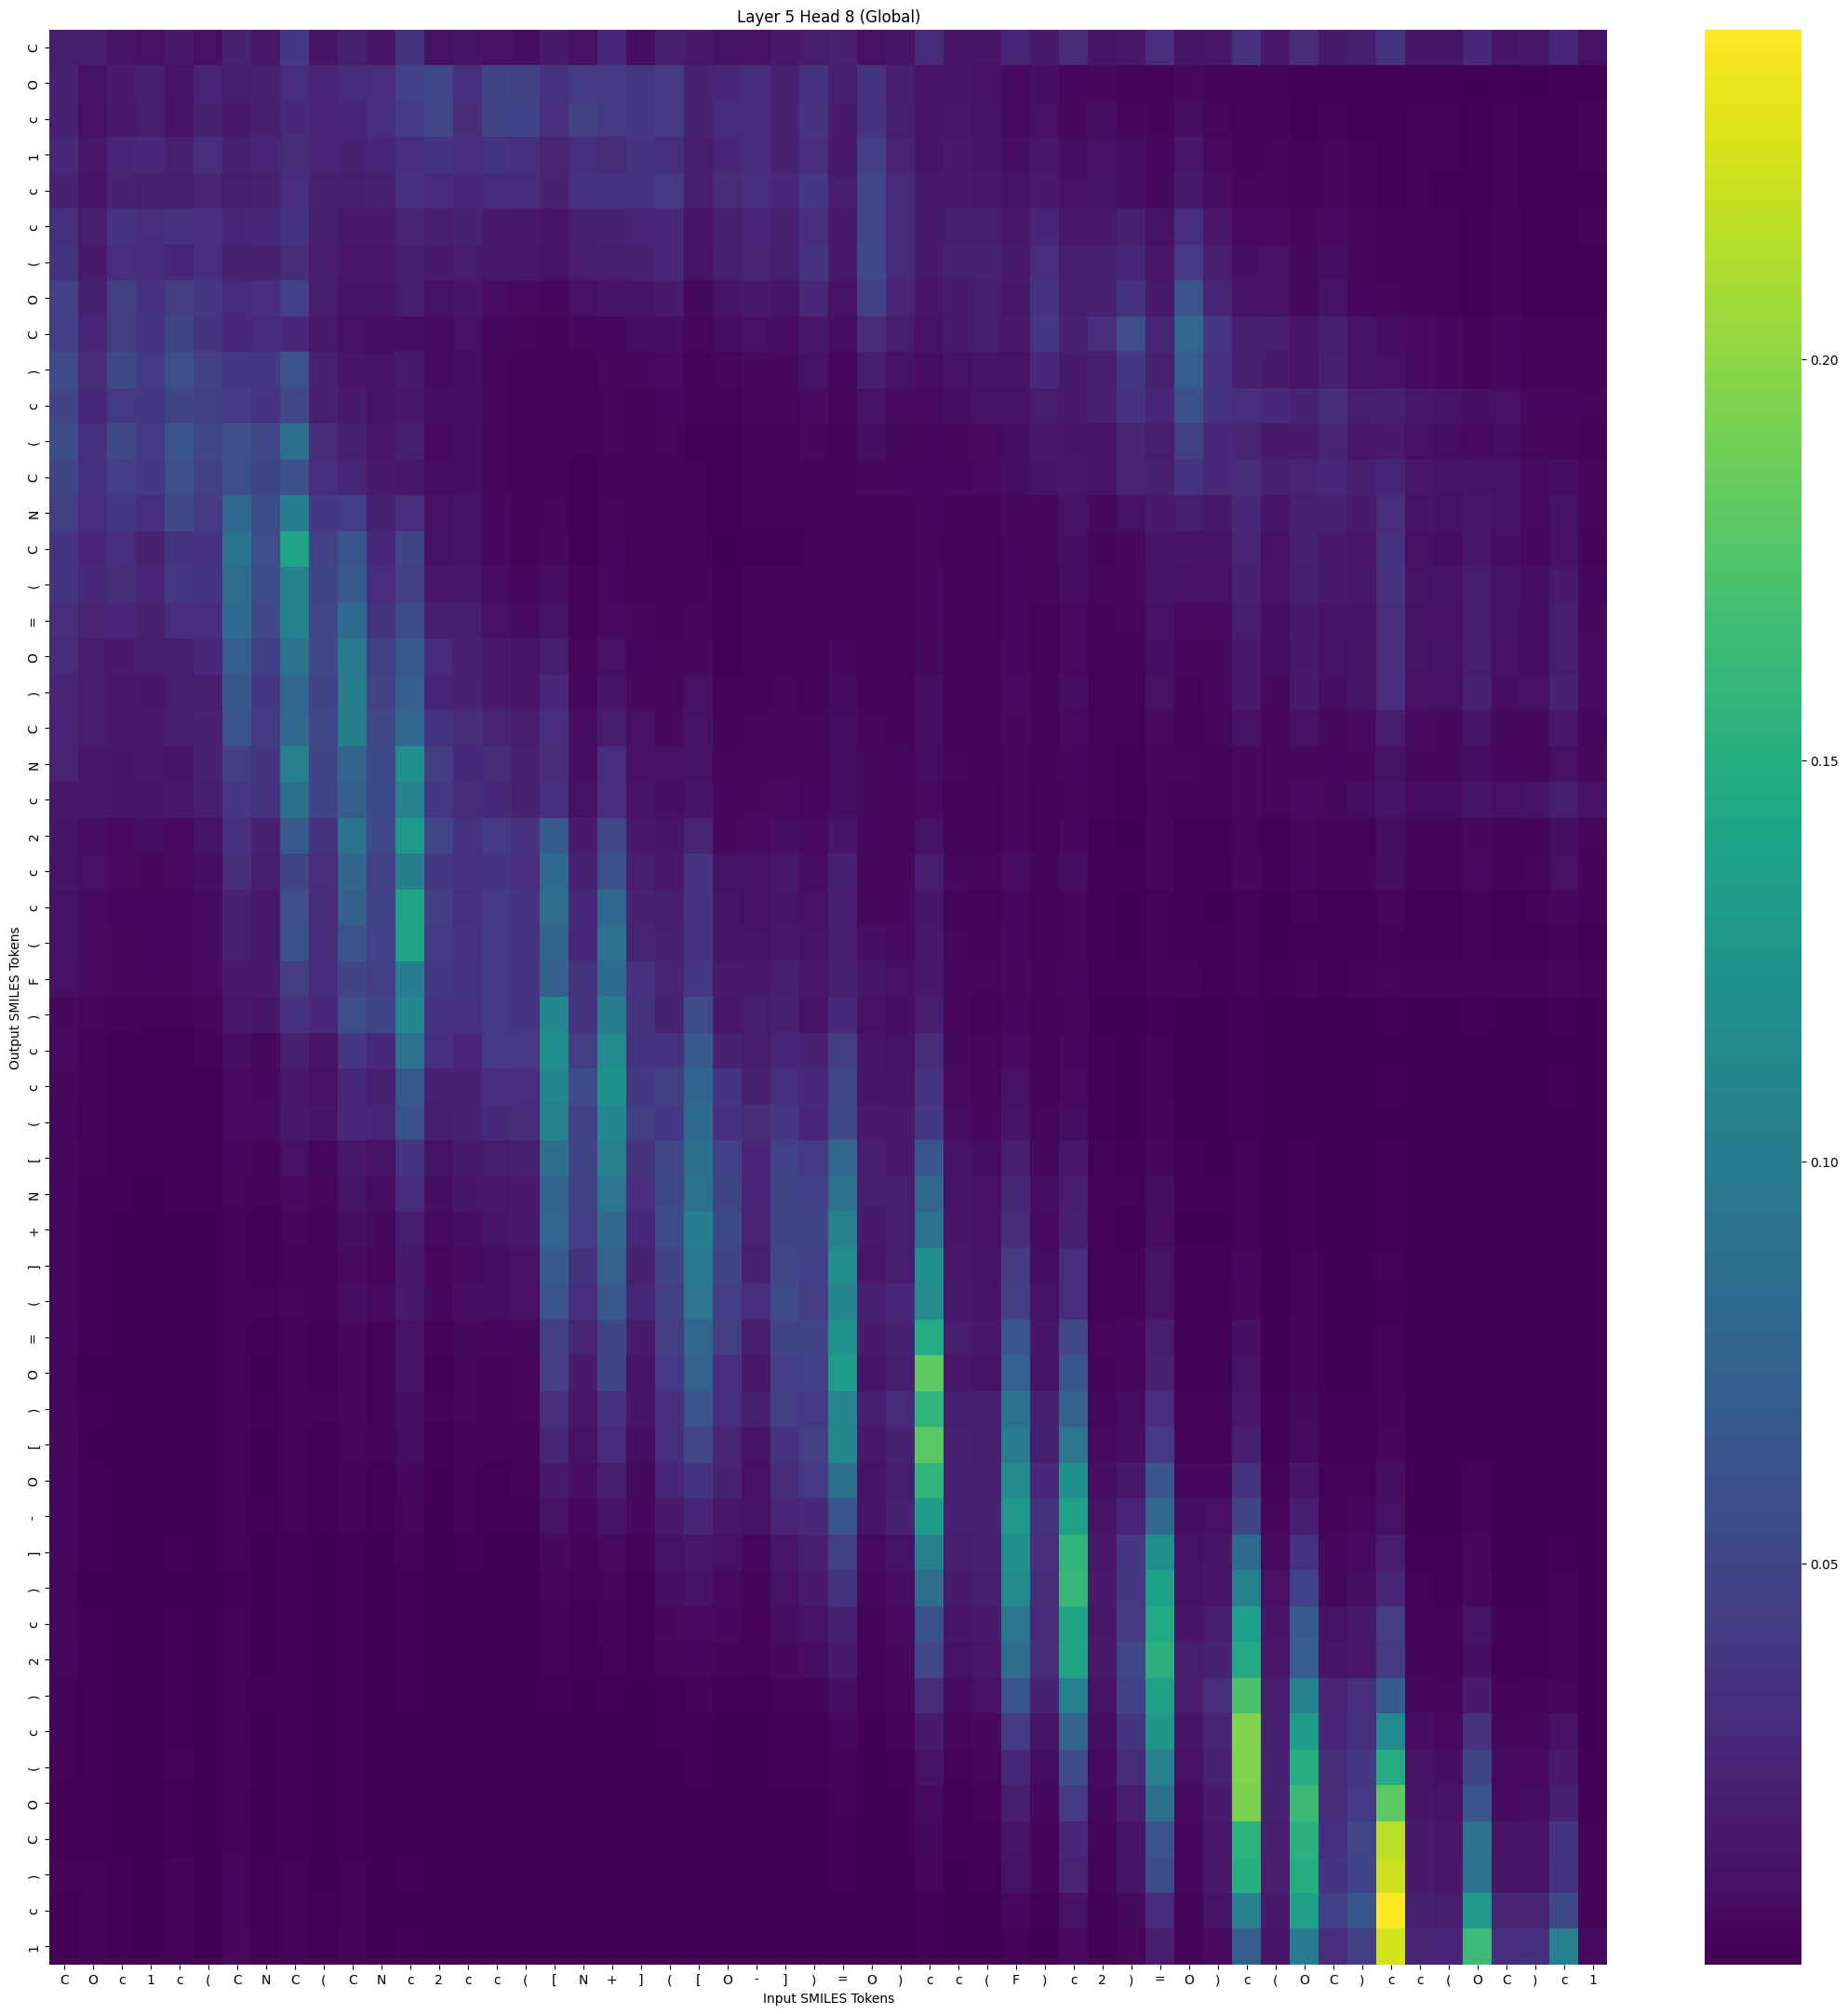

Data behind this chart, as committed beside it:
, C, O, c, 1, c, (, C, N, C, (, C, N, c, 2, c, c, (, [, N, +, ], (, [
C, 0.01819, 0.01819, 0.01292, 0.01031, 0.0168, 0.01037, 0.02295, 0.01442, 0.03784, 0.01378, 0.02077, 0.01386, 0.03573, 0.009711, 0.01216, 0.009458, 0.009099, 0.0178, 0.009564, 0.02816, 0.008344, 0.01818, 0.01669
O, 0.02344, 0.01046, 0.01772, 0.02043, 0.01172, 0.0251, 0.0196, 0.02145, 0.03111, 0.02513, 0.02891, 0.03077, 0.04586, 0.0509, 0.03339, 0.04876, 0.0462, 0.03482, 0.0415, 0.04142, 0.03797, 0.04185, 0.02314
c, 0.0224, 0.01037, 0.01544, 0.0192, 0.01107, 0.02314, 0.01624, 0.02036, 0.02711, 0.0246, 0.02556, 0.03048, 0.04152, 0.05056, 0.02997, 0.04982, 0.04747, 0.03283, 0.04439, 0.03959, 0.03847, 0.04189, 0.02277
1, 0.02704, 0.01437, 0.02626, 0.02801, 0.02146, 0.03203, 0.02231, 0.02493, 0.03004, 0.02461, 0.02321, 0.02565, 0.03255, 0.03737, 0.03215, 0.03527, 0.03386, 0.02363, 0.03375, 0.03007, 0.03633, 0.03343, 0.0185
c, 0.02353, 0.01239, 0.02297, 0.02042, 0.01874, 0.02387, 0.01935, 0.02152, 0.03172, 0.02107, 0.02, 0.0221, 0.0346, 0.02889, 0.02789, 0.02901, 0.0287, 0.02343, 0.03574, 0.03653, 0.03701, 0.04029, 0.02011
c, 0.03359, 0.0194, 0.037, 0.03024, 0.03481, 0.03281, 0.02567, 0.02672, 0.03511, 0.02067, 0.01649, 0.01715, 0.02415, 0.01805, 0.02298, 0.01637, 0.01587, 0.01263, 0.02084, 0.02191, 0.02528, 0.02669, 0.01283
(, 0.03536, 0.01621, 0.03024, 0.02881, 0.0259, 0.03197, 0.0224, 0.02349, 0.02949, 0.01832, 0.01494, 0.01507, 0.02009, 0.01784, 0.01893, 0.01605, 0.01556, 0.01134, 0.0192, 0.0185, 0.02181, 0.02738, 0.0122
O, 0.0457, 0.02236, 0.04513, 0.03413, 0.04242, 0.03861, 0.02845, 0.03149, 0.04589, 0.01977, 0.01262, 0.01273, 0.01925, 0.0105, 0.01346, 0.008128, 0.007414, 0.005402, 0.0098, 0.01256, 0.01311, 0.01749, 0.006114
C, 0.04343, 0.02499, 0.04262, 0.03531, 0.04894, 0.03737, 0.02657, 0.0285, 0.02727, 0.01657, 0.009876, 0.009424, 0.009171, 0.006966, 0.009471, 0.005153, 0.004696, 0.003325, 0.005474, 0.005456, 0.008234, 0.008707, 0.004119
), 0.05391, 0.0296, 0.05284, 0.04021, 0.05836, 0.04666, 0.0393, 0.0394, 0.06099, 0.02192, 0.0137, 0.01138, 0.01665, 0.007093, 0.008974, 0.004421, 0.00363, 0.00268, 0.003447, 0.005745, 0.00508, 0.007217, 0.002613
c, 0.04988, 0.02765, 0.04129, 0.03849, 0.04861, 0.04522, 0.04154, 0.03661, 0.05109, 0.02209, 0.01677, 0.01174, 0.01457, 0.007701, 0.008289, 0.004535, 0.00359, 0.002735, 0.002431, 0.003939, 0.003447, 0.004825, 0.002293
(, 0.05578, 0.03343, 0.05245, 0.04059, 0.06258, 0.05136, 0.05844, 0.05126, 0.08815, 0.03005, 0.02236, 0.01479, 0.0215, 0.007501, 0.008854, 0.003972, 0.002965, 0.002539, 0.001959, 0.004131, 0.00305, 0.004063, 0.001814
C, 0.04934, 0.03325, 0.04398, 0.03778, 0.05841, 0.04706, 0.05866, 0.0494, 0.05885, 0.03159, 0.02589, 0.01615, 0.01583, 0.008048, 0.009448, 0.004344, 0.003287, 0.003055, 0.001901, 0.003057, 0.00316, 0.003015, 0.002097
N, 0.04518, 0.03087, 0.03871, 0.03111, 0.05274, 0.04226, 0.0795, 0.05518, 0.1011, 0.03948, 0.04374, 0.02202, 0.03109, 0.009806, 0.01138, 0.00489, 0.003435, 0.004204, 0.001545, 0.004039, 0.002505, 0.002582, 0.002049
C, 0.03721, 0.0252, 0.03138, 0.02284, 0.03762, 0.03449, 0.09315, 0.05716, 0.14, 0.04561, 0.06414, 0.02731, 0.04888, 0.01094, 0.01191, 0.005332, 0.003609, 0.005728, 0.00143, 0.005085, 0.002342, 0.002538, 0.00225
(, 0.03651, 0.02666, 0.02963, 0.02474, 0.03828, 0.03516, 0.08395, 0.05486, 0.105, 0.04824, 0.06819, 0.03175, 0.04468, 0.01467, 0.01542, 0.007573, 0.005286, 0.007719, 0.002041, 0.005547, 0.003145, 0.002709, 0.003021
=, 0.03217, 0.02416, 0.02531, 0.02156, 0.03183, 0.0309, 0.08288, 0.0519, 0.1053, 0.05105, 0.08311, 0.03746, 0.05535, 0.01837, 0.01847, 0.009927, 0.006991, 0.01125, 0.002609, 0.007264, 0.003827, 0.003062, 0.004023
O, 0.02872, 0.01852, 0.01792, 0.0188, 0.01957, 0.02775, 0.07006, 0.04505, 0.09139, 0.05242, 0.09873, 0.04505, 0.06594, 0.02839, 0.02153, 0.01643, 0.01179, 0.01816, 0.003992, 0.01009, 0.005133, 0.004239, 0.006161
), 0.02366, 0.01868, 0.01505, 0.01368, 0.01824, 0.01941, 0.06515, 0.03924, 0.0788, 0.04901, 0.1031, 0.04705, 0.07038, 0.02632, 0.0231, 0.017, 0.01282, 0.0266, 0.005034, 0.01378, 0.006359, 0.004522, 0.009634
C, 0.02483, 0.01796, 0.01575, 0.01587, 0.01821, 0.02226, 0.06187, 0.04118, 0.08072, 0.05245, 0.1027, 0.05264, 0.07982, 0.03498, 0.02939, 0.02365, 0.01817, 0.03261, 0.00791, 0.01887, 0.01018, 0.00649, 0.01211
N, 0.02405, 0.01499, 0.01408, 0.01549, 0.01299, 0.02195, 0.04268, 0.03759, 0.1042, 0.04886, 0.07783, 0.05344, 0.1194, 0.04326, 0.02776, 0.02963, 0.02228, 0.02946, 0.009258, 0.03114, 0.01037, 0.009664, 0.01112
c, 0.01481, 0.0151, 0.01405, 0.0131, 0.01551, 0.01793, 0.03824, 0.03529, 0.08765, 0.04729, 0.07134, 0.0532, 0.1066, 0.03771, 0.03008, 0.02803, 0.02198, 0.03214, 0.01124, 0.03234, 0.01305, 0.008801, 0.01243
2, 0.01408, 0.009199, 0.0072, 0.008337, 0.007062, 0.0116, 0.03372, 0.02236, 0.06738, 0.03662, 0.09278, 0.05216, 0.129, 0.05038, 0.03438, 0.04195, 0.03432, 0.06796, 0.01723, 0.05028, 0.0159, 0.01335, 0.02423
c, 0.01275, 0.01012, 0.006956, 0.006602, 0.007455, 0.008552, 0.02942, 0.01932, 0.04917, 0.03148, 0.07794, 0.04688, 0.1033, 0.03883, 0.03418, 0.03699, 0.03292, 0.08261, 0.02264, 0.0595, 0.02075, 0.0156, 0.03695
c, 0.01089, 0.007129, 0.005103, 0.004997, 0.004952, 0.00682, 0.02254, 0.01656, 0.05738, 0.02926, 0.07174, 0.04718, 0.1407, 0.04266, 0.03299, 0.04111, 0.03594, 0.08527, 0.02789, 0.08184, 0.02288, 0.02036, 0.03457
(, 0.01062, 0.007033, 0.005689, 0.005523, 0.005281, 0.007496, 0.02153, 0.01733, 0.05984, 0.02871, 0.06154, 0.04545, 0.1412, 0.04221, 0.03465, 0.04094, 0.03602, 0.0772, 0.0271, 0.09088, 0.02447, 0.02136, 0.03405
F, 0.009647, 0.007206, 0.006185, 0.005558, 0.006045, 0.007362, 0.01746, 0.01732, 0.04289, 0.02832, 0.04847, 0.04475, 0.1025, 0.03936, 0.03546, 0.04074, 0.0375, 0.07267, 0.03549, 0.08351, 0.03471, 0.02405, 0.0381
), 0.006348, 0.004394, 0.003362, 0.002547, 0.002528, 0.003818, 0.01472, 0.01409, 0.03426, 0.02702, 0.05667, 0.04928, 0.1104, 0.03575, 0.03394, 0.03964, 0.03732, 0.1107, 0.03402, 0.09918, 0.035, 0.02352, 0.05385
c, 0.007237, 0.002104, 0.001635, 0.001765, 0.001283, 0.00254, 0.008767, 0.006377, 0.02082, 0.01277, 0.03785, 0.02726, 0.08911, 0.03363, 0.02542, 0.04102, 0.04012, 0.1181, 0.0431, 0.1153, 0.03497, 0.03644, 0.06656
c, 0.00591, 0.002333, 0.00148, 0.001384, 0.001375, 0.0018, 0.00669, 0.005007, 0.01576, 0.009882, 0.0268, 0.02093, 0.06706, 0.02238, 0.02192, 0.031, 0.03286, 0.1099, 0.05506, 0.1215, 0.03844, 0.04461, 0.07786
(, 0.005052, 0.00263, 0.001832, 0.001341, 0.001428, 0.001876, 0.007251, 0.006899, 0.01556, 0.01304, 0.02717, 0.02588, 0.05979, 0.02031, 0.02344, 0.02807, 0.03006, 0.1048, 0.04639, 0.1103, 0.04291, 0.03923, 0.08127
[, 0.005839, 0.001968, 0.001258, 0.001089, 0.00133, 0.001278, 0.005165, 0.003082, 0.009478, 0.005314, 0.01558, 0.01091, 0.0374, 0.01192, 0.01648, 0.01862, 0.02155, 0.08719, 0.04859, 0.1042, 0.03492, 0.05174, 0.08824
N, 0.005557, 0.001774, 0.001081, 0.0009005, 0.001204, 0.001016, 0.004399, 0.002391, 0.007411, 0.003962, 0.01217, 0.008057, 0.02861, 0.008708, 0.01323, 0.01432, 0.01717, 0.07699, 0.04433, 0.09366, 0.03081, 0.05348, 0.08998
+, 0.004002, 0.0009865, 0.0005304, 0.000508, 0.0005552, 0.0005812, 0.002601, 0.001357, 0.003992, 0.002494, 0.008903, 0.005692, 0.01947, 0.007175, 0.009399, 0.01294, 0.01622, 0.07899, 0.04426, 0.08248, 0.02715, 0.05596, 0.102
], 0.004237, 0.001052, 0.0004812, 0.0003669, 0.0005676, 0.0004036, 0.002404, 0.00117, 0.003594, 0.002057, 0.007413, 0.004577, 0.01656, 0.00435, 0.007547, 0.008109, 0.01044, 0.06818, 0.03548, 0.0758, 0.0216, 0.04907, 0.09743
(, 0.004153, 0.001295, 0.0007091, 0.0004258, 0.0006911, 0.0005455, 0.003187, 0.002186, 0.004577, 0.003642, 0.009228, 0.007168, 0.01728, 0.004767, 0.008576, 0.008264, 0.01035, 0.06391, 0.03075, 0.06606, 0.02625, 0.04471, 0.09386
=, 0.00489, 0.001078, 0.0005497, 0.0003858, 0.0007471, 0.0004236, 0.002615, 0.001145, 0.003098, 0.001694, 0.005797, 0.003248, 0.0107, 0.00274, 0.005819, 0.004978, 0.006479, 0.04511, 0.0244, 0.04917, 0.01752, 0.0431, 0.07826
O, 0.004002, 0.0007818, 0.0003694, 0.0002181, 0.0004904, 0.0002572, 0.002444, 0.000899, 0.00318, 0.001353, 0.005659, 0.002629, 0.01114, 0.001789, 0.004228, 0.003294, 0.004282, 0.04357, 0.01758, 0.04827, 0.01276, 0.04013, 0.0751
), 0.004563, 0.001325, 0.0006458, 0.0003475, 0.0007477, 0.0004228, 0.002902, 0.001676, 0.003301, 0.002299, 0.005719, 0.003789, 0.008753, 0.001981, 0.004584, 0.003411, 0.004381, 0.03289, 0.0149, 0.03425, 0.01369, 0.03218, 0.0634
[, 0.005787, 0.0008092, 0.0003981, 0.0002968, 0.0005156, 0.0003494, 0.002349, 0.0009385, 0.002751, 0.001254, 0.004504, 0.002159, 0.007658, 0.001677, 0.00312, 0.002799, 0.003496, 0.02622, 0.01123, 0.02888, 0.00868, 0.03137, 0.05015
O, 0.005275, 0.001102, 0.0004572, 0.0003004, 0.0007185, 0.0003156, 0.00209, 0.0008504, 0.002303, 0.001016, 0.003072, 0.001526, 0.004933, 0.0009608, 0.002267, 0.001649, 0.002139, 0.0162, 0.009109, 0.01985, 0.006422, 0.02596, 0.03691
-, 0.005084, 0.001475, 0.0007136, 0.000369, 0.0009457, 0.0004151, 0.002689, 0.001342, 0.002507, 0.001403, 0.003103, 0.001753, 0.003823, 0.0007679, 0.002122, 0.001205, 0.001524, 0.01099, 0.005198, 0.01233, 0.005156, 0.01668, 0.02623
], 0.005385, 0.001362, 0.0006614, 0.0004082, 0.001192, 0.0003861, 0.00234, 0.0007564, 0.001825, 0.0006791, 0.00191, 0.0007702, 0.002205, 0.0004319, 0.001338, 0.0006586, 0.0008347, 0.005785, 0.003085, 0.006788, 0.002629, 0.01116, 0.01458
), 0.004099, 0.0009495, 0.000433, 0.0003126, 0.0007286, 0.0002932, 0.00163, 0.0005066, 0.001145, 0.0004665, 0.001397, 0.0005282, 0.001385, 0.0003333, 0.0008711, 0.0005118, 0.0006549, 0.004242, 0.002189, 0.004338, 0.001738, 0.008605, 0.01117
c, 0.004381, 0.001326, 0.0006002, 0.0003674, 0.001093, 0.0003448, 0.001953, 0.0006729, 0.001619, 0.0005653, 0.001393, 0.000554, 0.001476, 0.0002653, 0.0007321, 0.000368, 0.000447, 0.002778, 0.001492, 0.003369, 0.001266, 0.005941, 0.006936
2, 0.004965, 0.001432, 0.0008082, 0.0004611, 0.00141, 0.0004499, 0.002482, 0.0008151, 0.001903, 0.0006065, 0.001413, 0.0005189, 0.001324, 0.000229, 0.0006917, 0.0002874, 0.000337, 0.001988, 0.001003, 0.002411, 0.001024, 0.00442, 0.004829
), 0.00324, 0.00165, 0.0009048, 0.0004067, 0.001439, 0.0004352, 0.002728, 0.001157, 0.001838, 0.000845, 0.001509, 0.0006405, 0.001034, 0.0001755, 0.0005586, 0.0001973, 0.0002186, 0.001337, 0.0004465, 0.00126, 0.0006285, 0.00183, 0.002879
c, 0.00291, 0.001608, 0.0008856, 0.0004587, 0.001857, 0.0004282, 0.002762, 0.0007726, 0.001562, 0.0005284, 0.001268, 0.0003844, 0.0007768, 0.0001298, 0.0004426, 0.0001379, 0.0001488, 0.0009043, 0.0002833, 0.0007701, 0.0003496, 0.001064, 0.001685
(, 0.002322, 0.001681, 0.0009502, 0.0004717, 0.002007, 0.0004391, 0.002954, 0.0007822, 0.001541, 0.0005226, 0.001269, 0.000356, 0.0006696, 0.0001104, 0.0003754, 0.0001089, 0.0001134, 0.0006767, 0.0001794, 0.0005078, 0.0002338, 0.0006376, 0.001103
O, 0.001529, 0.001152, 0.0006136, 0.0003508, 0.001182, 0.0003338, 0.002266, 0.0005544, 0.001023, 0.0004004, 0.001125, 0.0002804, 0.0004696, 9.620949e-05, 0.0002626, 9.297275e-05, 9.562206e-05, 0.0005583, 0.0001201, 0.000315, 0.0001478, 0.0004199, 0.0008232
C, 0.001545, 0.001707, 0.0008967, 0.0004366, 0.001786, 0.0004244, 0.003135, 0.0008466, 0.001737, 0.0006178, 0.001566, 0.0004125, 0.0007256, 0.0001138, 0.0003057, 0.0001006, 9.751071e-05, 0.0005638, 0.0001151, 0.0003461, 0.0001444, 0.0003411, 0.0006752
), 0.001965, 0.002445, 0.001579, 0.0007102, 0.002974, 0.0007177, 0.005402, 0.001369, 0.002829, 0.0009378, 0.002375, 0.0005741, 0.0009888, 0.0001489, 0.0004225, 0.0001186, 0.0001099, 0.000611, 0.0001093, 0.0003541, 0.0001594, 0.0003135, 0.0006305
c, 0.001039, 0.002523, 0.001601, 0.000582, 0.0027, 0.0006476, 0.005415, 0.001817, 0.002572, 0.001299, 0.002586, 0.0007456, 0.0008123, 0.0001279, 0.0003586, 9.112172e-05, 7.8972735e-05, 0.000436, 5.1246807e-05, 0.0001884, 9.96812e-05, 0.0001162, 0.0003566
1, 0.001162, 0.002828, 0.00181, 0.0008323, 0.003764, 0.0008157, 0.005986, 0.001564, 0.002702, 0.001179, 0.003019, 0.0007519, 0.001016, 0.0001916, 0.0005139, 0.0001388, 0.0001201, 0.0005851, 7.8346086e-05, 0.0002416, 0.000122, 0.0001327, 0.0004039
